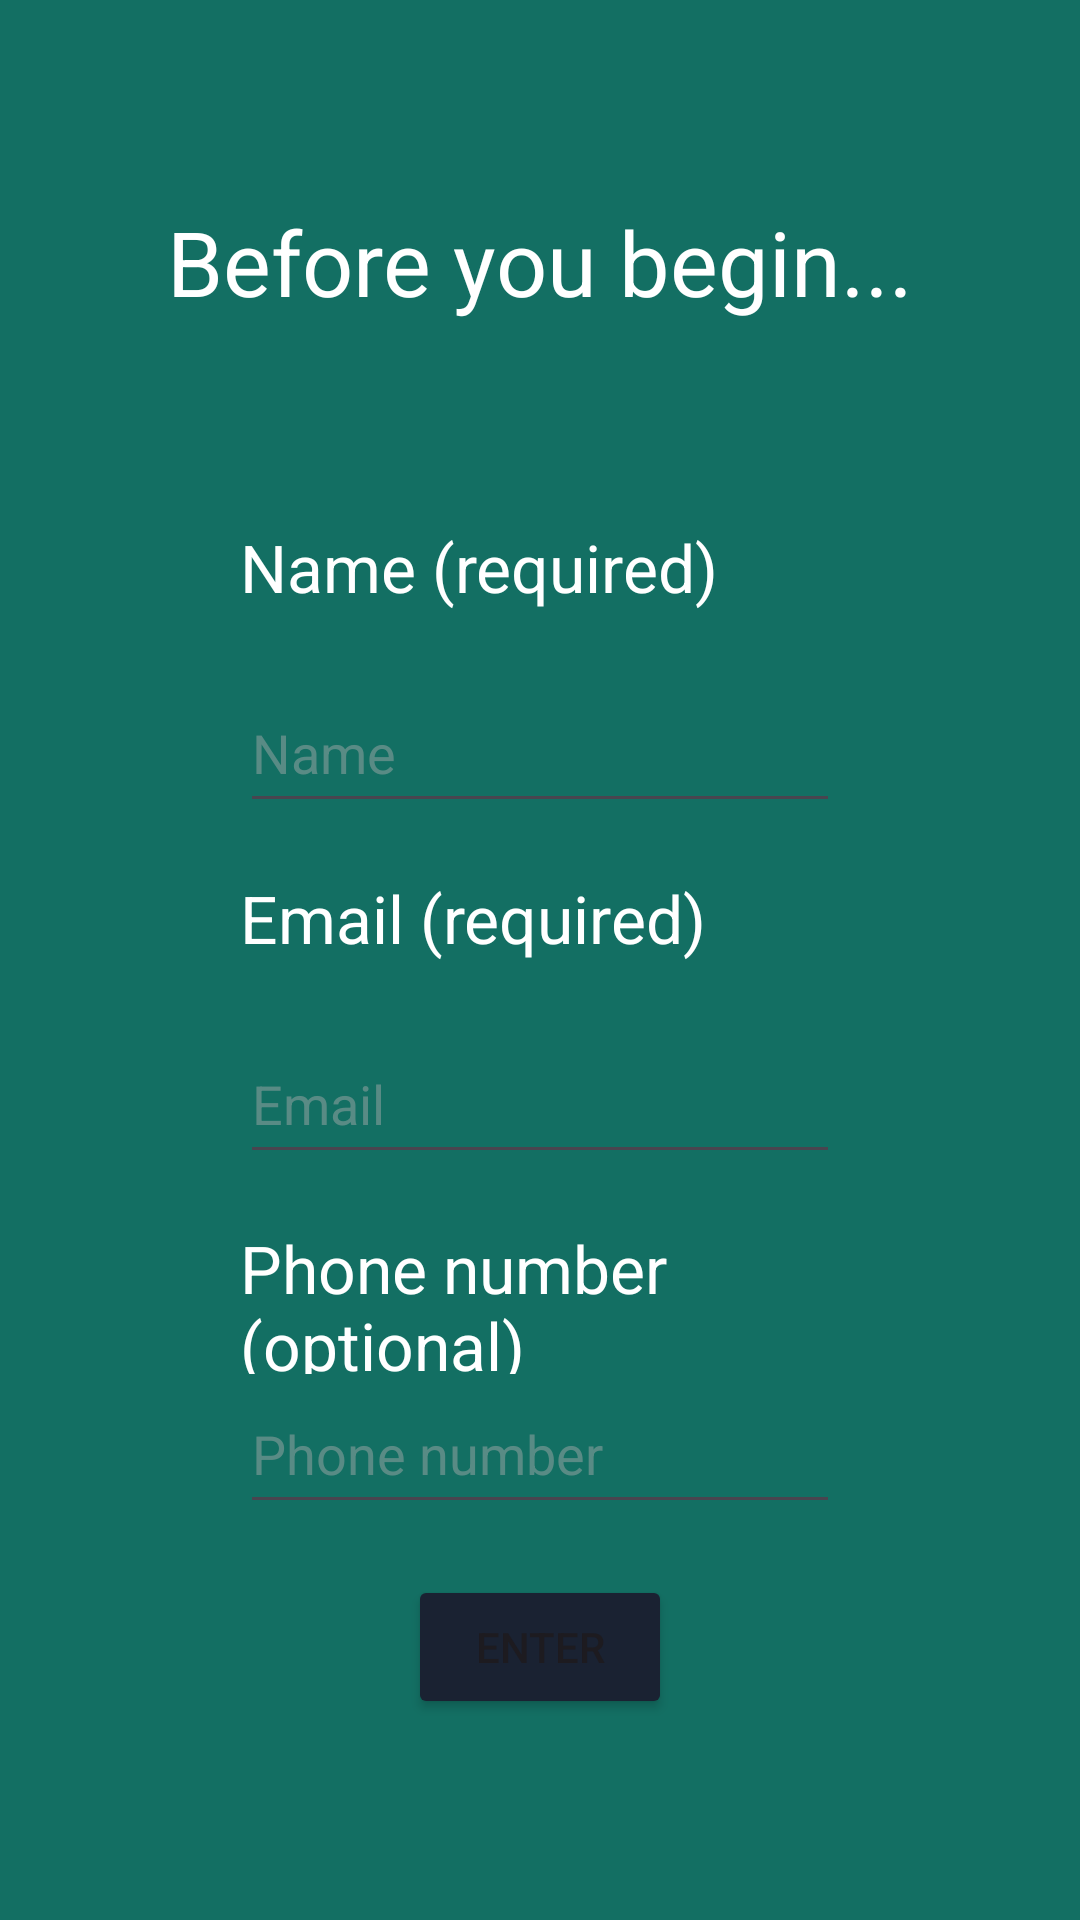

Layout XML and referenced resources for this Android screen:
<!-- AndroidManifest.xml: application theme Theme.Hive -->
<!-- res/layout/activity_first_time.xml -->
<?xml version="1.0" encoding="utf-8"?>
<androidx.constraintlayout.widget.ConstraintLayout xmlns:android="http://schemas.android.com/apk/res/android"
    xmlns:tools="http://schemas.android.com/tools"
    xmlns:app="http://schemas.android.com/apk/res-auto"
    android:id="@+id/activity_first_time"
    android:layout_width="match_parent"
    android:layout_height="match_parent"
    android:background="@color/mainGreen">

    
    <TextView
        android:id="@+id/textViewFirstTime"
        android:layout_width="wrap_content"
        android:layout_height="wrap_content"
        android:text="Before you begin..."
        android:textSize="30sp"
        android:textColor="@color/white"
        app:layout_constraintTop_toTopOf="parent"
        app:layout_constraintStart_toStartOf="parent"
        app:layout_constraintEnd_toEndOf="parent"
        app:layout_constraintBottom_toTopOf="@+id/textViewUserName" />

    <TextView
        android:id="@+id/textViewUserName"
        android:layout_width="200dp"
        android:layout_height="50dp"
        android:text="Name (required)"
        android:textSize="22sp"
        android:textColor="@color/white"
        app:layout_constraintEnd_toEndOf="parent"
        app:layout_constraintStart_toStartOf="parent"
        app:layout_constraintBottom_toTopOf="@+id/textViewEmail"
        app:layout_constraintTop_toBottomOf="@+id/textViewFirstTime"/>
    <EditText
        android:id="@+id/editTextUserName"
        android:layout_width="200dp"
        android:layout_height="50dp"
        android:hint="Name"
        android:inputType="textPersonName|textCapWords"
        android:textColor="@color/white"
        app:layout_constraintStart_toStartOf="parent"
        app:layout_constraintEnd_toEndOf="parent"
        app:layout_constraintTop_toBottomOf="@+id/textViewUserName"/>

    <TextView
        android:id="@+id/textViewEmail"
        android:layout_width="200dp"
        android:layout_height="50dp"
        android:textColor="@color/white"
        android:textSize="22sp"
        android:text="Email (required)"
        app:layout_constraintTop_toBottomOf="@+id/textViewUserName"
        app:layout_constraintEnd_toEndOf="parent"
        app:layout_constraintStart_toStartOf="parent"
        app:layout_constraintBottom_toTopOf="@+id/textViewPhoneNumber"/>
    <EditText
        android:id="@+id/editTextEmailAddress"
        android:layout_width="200dp"
        android:layout_height="50dp"
        android:hint="Email"
        android:inputType="textEmailAddress"
        android:textColor="@color/white"
        app:layout_constraintStart_toStartOf="parent"
        app:layout_constraintEnd_toEndOf="parent"
        app:layout_constraintTop_toBottomOf="@+id/textViewEmail"
        tools:ignore="HardcodedText" />

    <TextView
        android:id="@+id/textViewPhoneNumber"
        android:layout_width="200dp"
        android:layout_height="50dp"
        android:textColor="@color/white"
        android:textSize="22sp"
        android:text="Phone number (optional)"
        app:layout_constraintTop_toBottomOf="@+id/textViewEmail"
        app:layout_constraintEnd_toEndOf="parent"
        app:layout_constraintStart_toStartOf="parent"
        app:layout_constraintBottom_toTopOf="@+id/buttonToBegin"
        tools:ignore="HardcodedText" />
    <EditText
        android:id="@+id/editTextPhoneNumber"
        android:layout_width="200dp"
        android:layout_height="50dp"
        android:textColor="@color/white"
        android:hint="Phone number"
        android:inputType="phone"
        app:layout_constraintStart_toStartOf="parent"
        app:layout_constraintEnd_toEndOf="parent"
        app:layout_constraintTop_toBottomOf="@+id/textViewPhoneNumber"/>

    <Button
        android:id="@+id/buttonToBegin"
        android:layout_width="wrap_content"
        android:layout_height="wrap_content"
        android:backgroundTint="@color/mainDark"
        android:text="Enter"
        app:layout_constraintEnd_toEndOf="parent"
        app:layout_constraintStart_toStartOf="parent"
        app:layout_constraintBottom_toBottomOf="parent"
        app:layout_constraintTop_toBottomOf="@+id/textViewPhoneNumber"/>

</androidx.constraintlayout.widget.ConstraintLayout>
<!-- resources referenced by this layout -->
<resources>
  <color name="mainDark">#1A2232</color>
  <color name="mainGreen">#136F63</color>
  <color name="white">#FFFFFFFF</color>
  <style name="Theme.Hive" parent="Base.Theme.Hive" />
  <style name="Base.Theme.Hive" parent="Theme.Material3.DayNight.NoActionBar">
          
          
          <item name="android:windowBackground">@color/mainDark</item>
          <item name="android:editTextColor">@android:color/white</item>
          <item name="android:textColorHint">#74ADADAD</item>
      </style>
</resources>
